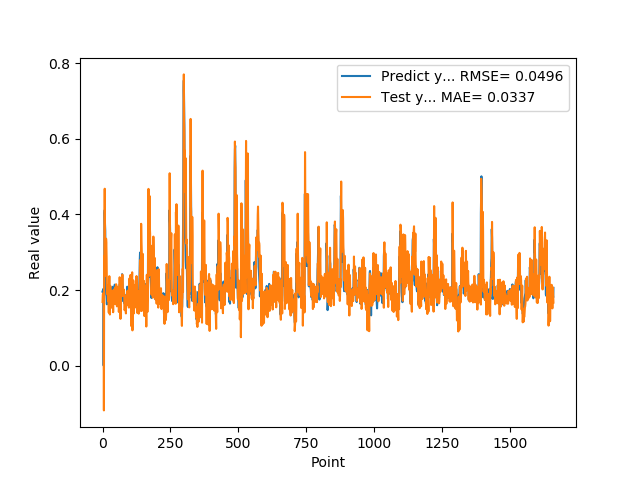

Data behind this chart, as committed beside it:
1.955727785830000398e-01, 1.683538826864191817e-01
1.954265981910000005e-01, 1.880750035066346693e-01
2.004670947789999880e-01, 1.913008886751615678e-01
2.029463946819999587e-01, 1.828799279244500975e-01
0.000000000000000000e+00, 1.886442736435939016e-01
1.862521618600000151e-01, -1.184427448021843632e-01
1.862153261900000301e-01, 2.899351389467468842e-01
4.038094580169999670e-01, 2.790471735354326244e-01
4.118085205549999461e-01, 4.680282994160027132e-01
3.743042349819999948e-01, 2.375288889806513593e-01
3.571429848669999685e-01, 2.639856046677658274e-01
2.572054266930000055e-01, 2.503152772437077234e-01
2.409307956699999753e-01, 2.885049019264603887e-01
2.253161966800000249e-01, 3.360000479130685336e-01
1.935185044999999937e-01, 3.255481767587328212e-01
1.787700653079999924e-01, 2.839497296550586025e-01
1.622045934200000150e-01, 2.077032855293850511e-01
1.761920750140000269e-01, 1.895233908545720103e-01
1.883655935530000325e-01, 2.115349401833708787e-01
1.861467957499999548e-01, 2.020517885093909560e-01
1.954913884399999968e-01, 1.719412375278673022e-01
1.954011768099999935e-01, 1.711590017788060802e-01
1.660518944260000185e-01, 1.791326121689273410e-01
1.907722949980000249e-01, 1.401950612166916466e-01
2.156041562559999625e-01, 1.940551335435280467e-01
1.898660957809999716e-01, 2.367137869057962807e-01
1.770474612709999895e-01, 1.698761816917986611e-01
2.001174986360000074e-01, 1.351414568940630390e-01
1.948629021640000125e-01, 2.094873331236362657e-01
1.922753006219999894e-01, 2.107650670858142450e-01
1.779100298880000042e-01, 1.787788338160054280e-01
1.810636967419999854e-01, 1.527786119510330110e-01
1.680064052340000114e-01, 1.846939730190327311e-01
1.635809391740000174e-01, 1.642936444085025260e-01
1.706920862200000111e-01, 1.600947575521207422e-01
1.916799396280000345e-01, 1.678465297010822421e-01
2.085516005749999957e-01, 1.983998395597758868e-01
2.058236002919999752e-01, 1.978931044151759355e-01
1.828240007160000513e-01, 1.730366751291055882e-01
1.857409924269999846e-01, 1.412753450877888561e-01
1.775099337099999841e-01, 1.782482148730926697e-01
1.752161234619999952e-01, 1.862444849022437954e-01
1.971126049759999999e-01, 1.818267066617239025e-01
1.845117062330000057e-01, 2.018809047513846766e-01
1.984785944219999987e-01, 1.724224358008780433e-01
2.143009155989999692e-01, 1.852598856721607012e-01
1.841159015890000139e-01, 2.068071297191741986e-01
2.104043960570000094e-01, 1.625271970707761471e-01
2.032361328599999739e-01, 2.050734745006562443e-01
2.088565975429999833e-01, 2.033808061168565218e-01
1.960448026660000231e-01, 2.153303728284680363e-01
1.900728046889999523e-01, 1.741061089132839024e-01
1.658952832220000062e-01, 1.904457625215629224e-01
1.872539073229999851e-01, 1.567944937013537321e-01
1.852532625200000171e-01, 2.089651448239884524e-01
1.799222826959999966e-01, 1.926973411157533456e-01
2.012764066460000223e-01, 1.692877456317975760e-01
1.978618204589999985e-01, 1.890164327322958193e-01
1.950792670250000027e-01, 1.905174746302255029e-01
1.711323857310000085e-01, 1.775498620818727891e-01
1.623787879939999901e-01, 1.420435067142429841e-01
... 1,599 more rows
